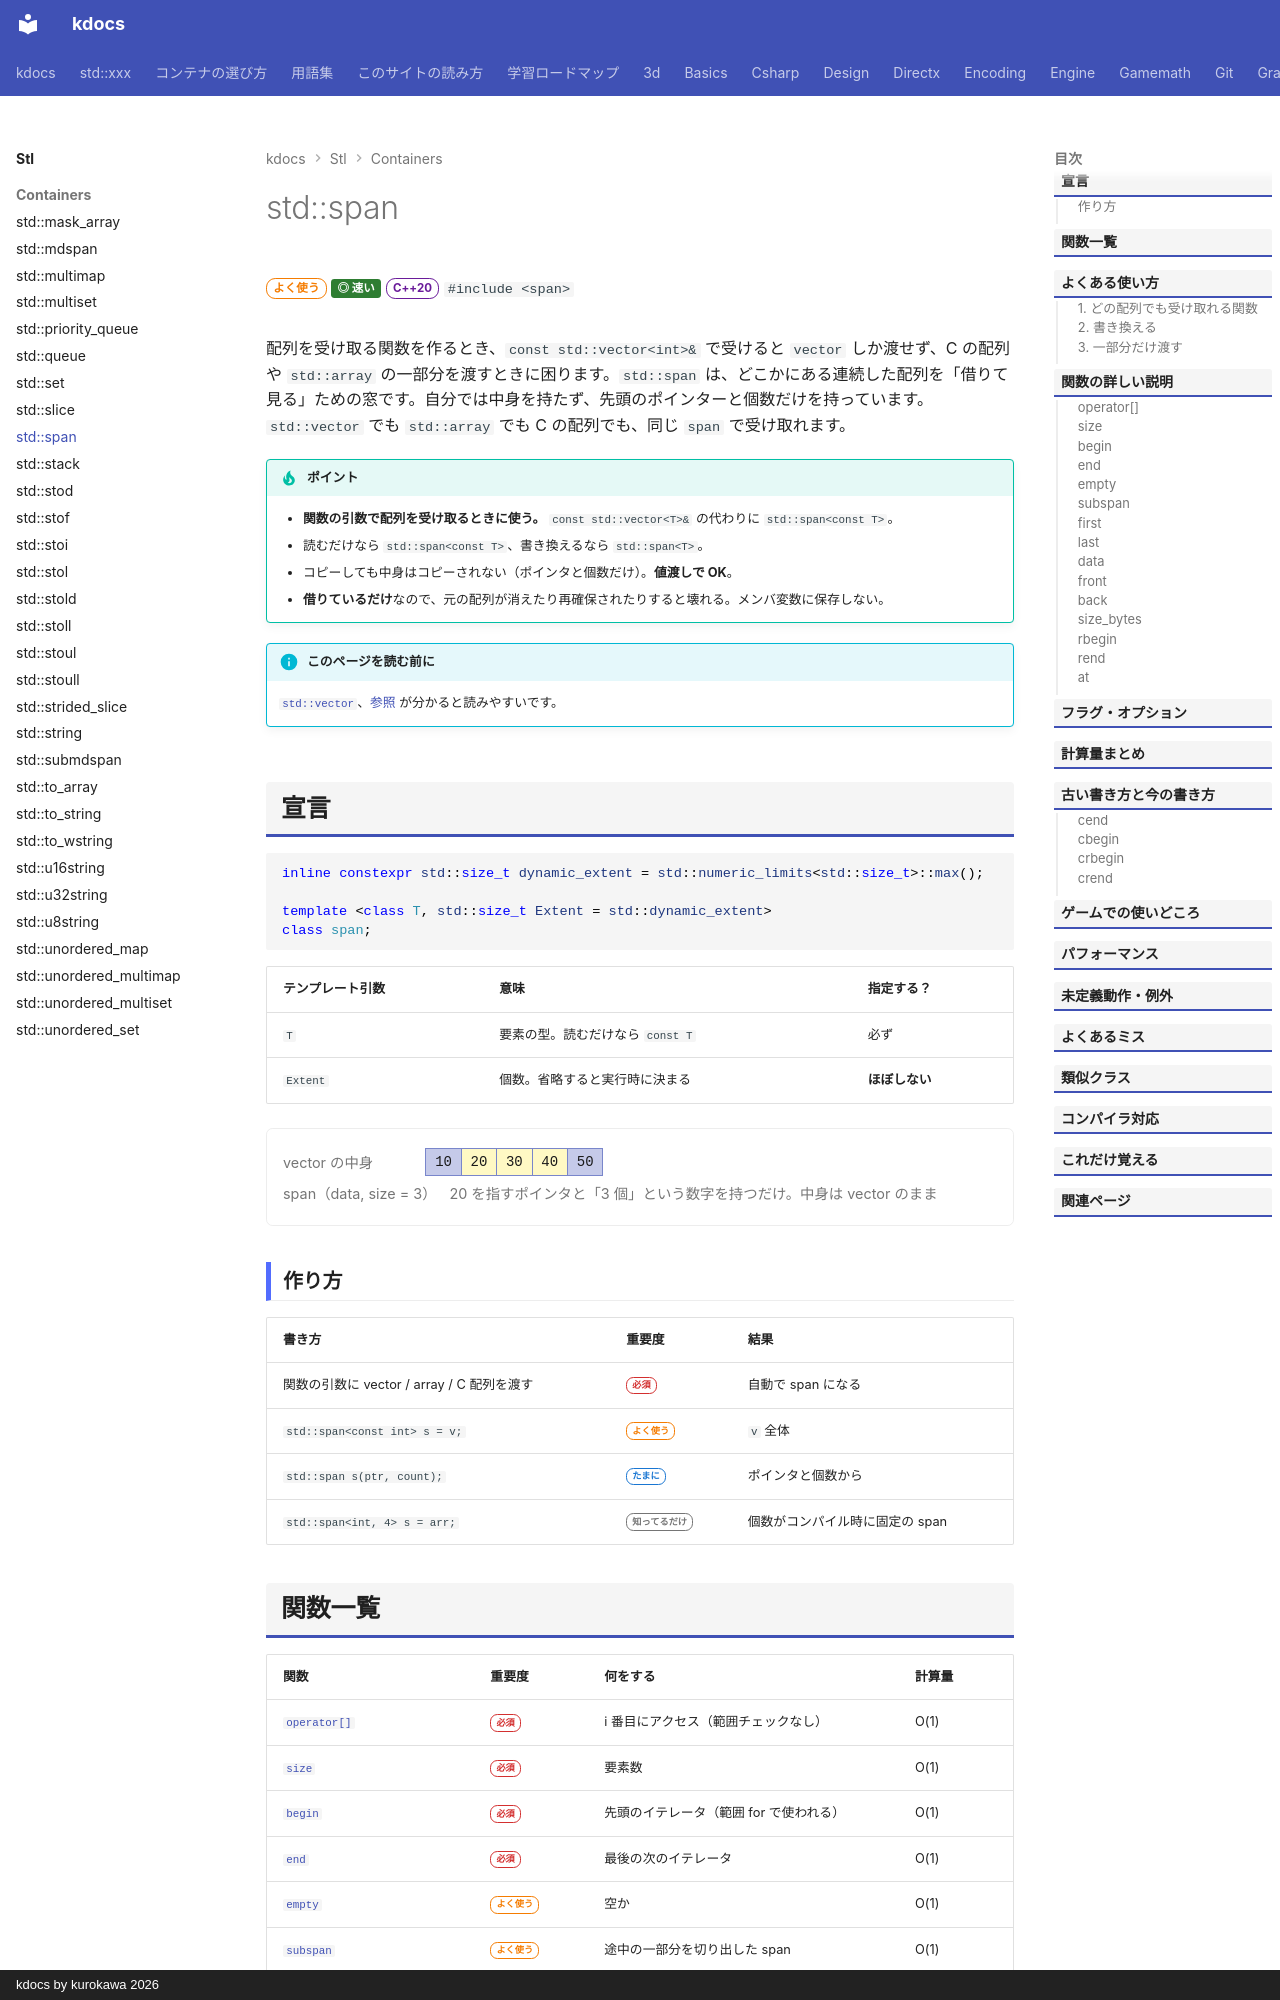

repository: qwzxdf/kdocs · page: stl/containers/span/index.html · generator: mkdocs · copyright: kdocs by kurokawa 2026

---
title: std::span
summary: "配列の一部を「借りて」見る窓。コピーせず `vector` でも配列でも同じ関数で受けられる。"
order: 7
tags:
  - コンテナ
---

# std::span

<div class="page-badges" markdown>
<span class="rank rank-often">よく使う</span>
<span class="perf perf-4">◎ 速い</span>
<span class="ver ver-20">C++20</span>
`#include <span>`
</div>

配列を受け取る関数を作るとき、`const std::vector<int>&` で受けると `vector` しか渡せず、C の配列や `std::array` の一部分を渡すときに困ります。`std::span` は、どこかにある連続した配列を「借りて見る」ための窓です。自分では中身を持たず、先頭のポインターと個数だけを持っています。`std::vector` でも `std::array` でも C の配列でも、同じ `span` で受け取れます。

!!! tip "ポイント"
    - <strong>関数の引数で配列を受け取るときに使う。</strong> `const std::vector<T>&` の代わりに `std::span<const T>`。
    - 読むだけなら `std::span<const T>`、書き換えるなら `std::span<T>`。
    - コピーしても中身はコピーされない（ポインタと個数だけ）。**値渡しで OK**。
    - **借りているだけ**なので、元の配列が消えたり再確保されたりすると壊れる。メンバ変数に保存しない。

!!! info "このページを読む前に"
    [`std::vector`](vector.md)、[参照](../../basics/reference.md) が分かると読みやすいです。

## 宣言

```cpp
inline constexpr std::size_t dynamic_extent = std::numeric_limits<std::size_t>::max();

template <class T, std::size_t Extent = std::dynamic_extent>
class span;
```

| テンプレート引数 | 意味 | 指定する？ |
| --- | --- | --- |
| `T` | 要素の型。読むだけなら `const T` | 必ず |
| `Extent` | 個数。省略すると実行時に決まる | **ほぼしない** |

<div class="mem">
<div class="mem-step"><span class="mem-label">vector の中身</span><span class="mem-cells"><span>10</span><span class="move">20</span><span class="move">30</span><span class="move">40</span><span>50</span></span></div>
<div class="mem-step"><span class="mem-label">span（data, size = 3）</span><span class="mem-note">20 を指すポインタと「3 個」という数字を持つだけ。中身は vector のまま</span></div>
</div>
